pico-8 play session: mixed d-pad (fixed 12-tick cycle), after a click and taps of 🅾, ❎, 🅾+❎, 🅾 in the second before t = 0

[t = 1 s] mixed d-pad (1.2s cycle ×~1): → ← ↑ ↓ + 🅾/❎ taps, ~1s
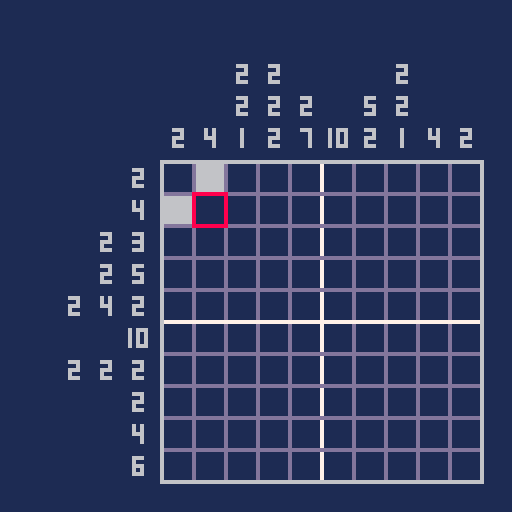
[t = 2 s] mixed d-pad (1.2s cycle ×~1): → ← ↑ ↓ + 🅾/❎ taps, ~2s
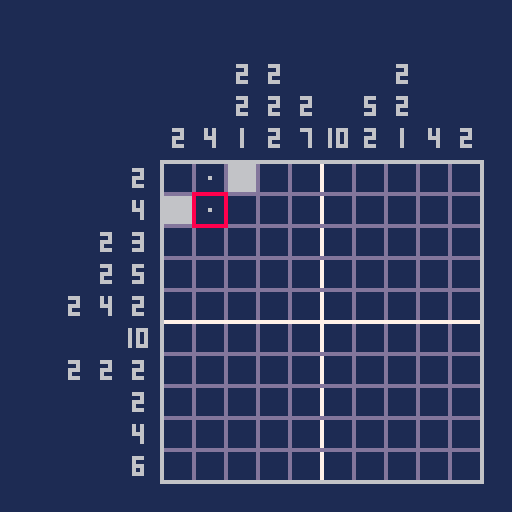
[t = 6 s] mixed d-pad (1.2s cycle ×~5): → ← ↑ ↓ + 🅾/❎ taps, ~6s
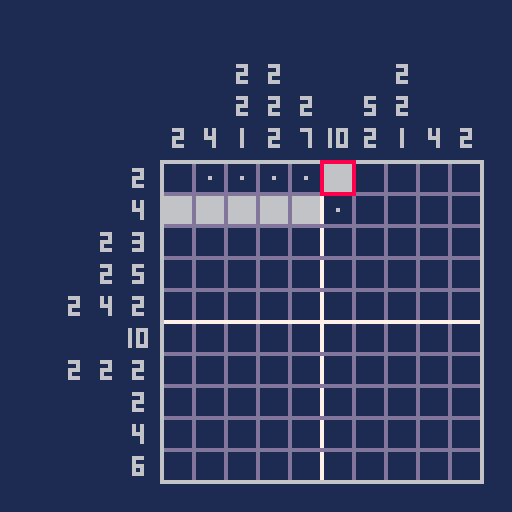
[t = 8 s] mixed d-pad (1.2s cycle ×~6): → ← ↑ ↓ + 🅾/❎ taps, ~8s
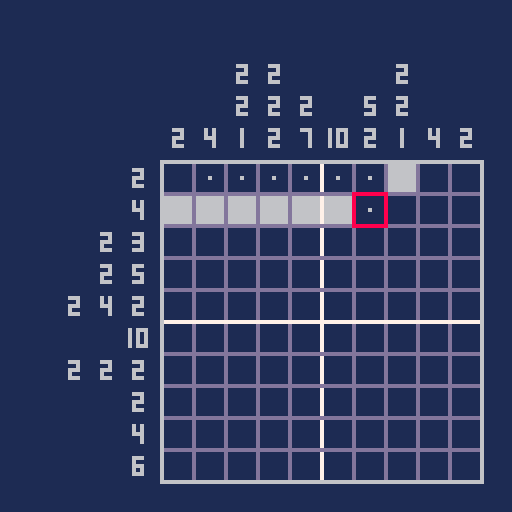

pico-8 cartridge
version 8
__lua__
-- picross-8
-- by nbst

-- current screen
-- 0=title
-- 1=level select
-- 2=level play
-- 3=difficulty select
scr=0

-- title blinking
title_blink_in_max=12
title_blink_in=12
title_blink_out_max=4
title_blink_out=4
title_hidden=false

-- level selection
difficulty=0
selected_level=1

-- levels
levels = {}

-- current level data
level_data = {}

-- current cell
cell = {}
cell.x = 1
cell.y = 1

-- drawing/erasing?
drawing=false
erasing=false

-- marking/unmarking?
marking=false
unmarking=false

-- level victory?
victory=false

-- mouse support
mouse = {}
mouse.show=false

-- frame
frame = 0

-- bottom-right x/y of level
br=126


----- init -----
function _init()
 -- cartridge data
 cartdata("picross8_nbst")

 -- default screen
 scr=0
 
 -- levels (easy)
 easy_levels_count=12
 for i=1,easy_levels_count do
  -- definition
  levels[i] = {}
  levels[i].x=0+11*((i-1)%11)
  levels[i].y=0+11*flr(i/11.5)
  levels[i].s=10
  levels[i].slx=10+28*((i-1)%4)
  levels[i].sly=32+28*flr(i/4.5)
 end
 
 -- levels (normal)
 normal_levels_count=15
 for i=1,normal_levels_count do
  j=easy_levels_count+i
  -- definition
  levels[j]={}
  levels[j].x=0+16*((i-1)%8)
  levels[j].y=22+16*flr(i/8.5)
  levels[j].s=15
  levels[j].slx=10+23*((i-1)%5)
  levels[j].sly=38+23*flr(i/5.5)  
 end
 
 -- mouse support
 poke(0x5f2d, 1)
end

----- update -----
function _update()
 if (scr == 0) then
  update_title()
 elseif (scr == 1) then
  update_levelselect()
 elseif (scr == 2) then
  update_level()
 elseif (scr == 3) then
  update_difficultyselect()
 end
 
 -- mouse support
 mouse.prevx = mouse.x
 mouse.prevy = mouse.y
 mouse.prevb = mouse.b
 mouse.x = stat(32)
 mouse.y = stat(33)
 mouse.b = stat(34)
 
  -- count frames
 frame += 1
end

----- update title -----
function update_title()
 -- make text blink
 if (title_hidden == false and title_blink_in > 0) then
  title_blink_in -= 1
 elseif (title_hidden == false and title_blink_in == 0) then
  title_hidden = true
  title_blink_in = title_blink_in_max
 elseif (title_hidden == true and title_blink_out > 0) then
  title_blink_out -= 1
 elseif (title_hidden == true and title_blink_out == 0) then
  title_hidden = false
  title_blink_out = title_blink_out_max
 end
 -- go to level select on press
 if (btnp(4) or btnp(5)) then
  scr=3
 end
end

----- update difficulty select -----
function update_difficultyselect()
 -- move up/down
 if (btnp(2)) difficulty=0
 if (btnp(3)) difficulty=1
  -- go to level select on press
 if (btnp(4) or btnp(5)) then
  if (difficulty==0) selected_level=1
  if (difficulty==1) selected_level=easy_levels_count+1
  scr=1
 end
end

----- update level select -----
function update_levelselect()
 index_min=1
 index_max=easy_levels_count
 index_colmax=4 
 
 if (difficulty == 1) then
  index_min=easy_levels_count+1
  index_max=index_min+normal_levels_count-1
  index_colmax=5
 end
 
 if (btnp(0)) then
  if (selected_level > index_min) then
   selected_level -= 1
  end
 elseif (btnp(1)) then
  if (selected_level < index_max) then
   selected_level += 1
  end
 elseif (btnp(2)) then
  if (selected_level > index_min+index_colmax-1) then
   selected_level -= index_colmax
  end
 elseif (btnp(3)) then
  if (selected_level < index_max-index_colmax+1) then
   selected_level += index_colmax
  end
 elseif (btnp(5)) then
  scr=2
  menuitem(1,"quit puzzle", function() scr=1 menuitem(1) end)
  load_level(selected_level)
 elseif (btnp(4)) then
  scr=3
 end
end

----- update level -----
function update_level()
 -- mouse support
 if (mouse.prevx != mouse.x or mouse.prevy != mouse.y) then
  mouse.show = true
 end
 if (mouse.show == true) then
  if (mouse.x < br and mouse.x > br-#level_data*c and mouse.y < br and mouse.y > br-#level_data*c) then
   cell.x = flr((mouse.x-(br-#level_data*c))/c)+1
   cell.y = flr((mouse.y-(br-#level_data*c))/c)+1
   mouse.inrange = true
  else
   mouse.inrange = false
  end
 end

 -- keys
 if (btnp(0) and cell.x > 1) then
  cell.x -= 1
  mouse.show=false
 elseif (btnp(1) and cell.x < #level_data) then
  cell.x += 1
  mouse.show=false
 elseif (btnp(2) and cell.y > 1) then
  cell.y -= 1
  mouse.show=false
 elseif (btnp(3) and cell.y < #level_data) then
  cell.y += 1
  mouse.show=false
 elseif ((btnp(5) or (mouse.inrange == true and mouse.b == 1)) and drawing == false and erasing == false) then
  if (level_data[cell.x][cell.y].p == 1) then
   erasing=true
  else
   drawing=true  
  end
 elseif (btnp(4) and marking == false and unmarking == false) then
  if (level_data[cell.x][cell.y].p == 2) then
   unmarking=true
  else
   marking=true
  end 
 end
 
 if btn(5) == false and mouse.b != 1 then
  drawing=false
  erasing=false
 end
 
 if btn(4) == false then
  marking=false
  unmarking=false
 end
 
 if drawing then
  set_cell_value(cell.x,cell.y,1)
 end
 if erasing then
  set_cell_value(cell.x,cell.y,0)
 end
 
 if marking then
  set_cell_value(cell.x,cell.y,2)
 end
 if unmarking then
  set_cell_value(cell.x,cell.y,0)
 end 

 if (victory and (btnp(4) or btnp(5))) then
  dset(selected_level,1)
  victory=false
  scr=1
  menuitem(1)
 end
 
 check_victory()
end

----- check victory -----
function check_victory()
 ok=true
 for i=1,#level_data do
  for j=1,#level_data do
   if (level_data[i][j].s == 1 and level_data[i][j].p != 1) then
    ok=false
    break
   end
   if (level_data[i][j].s == 0 and level_data[i][j].p == 1) then
    ok=false
    break
   end
  end
 end
 if (ok) then
  victory=true
 end
end

----- set cell value -----
function set_cell_value(x,y,v)
 if (level_data[x][y].p != 1 and v == 1) sfx(0)
 if (level_data[x][y].p == 1 and v == 0) sfx(1)
 if (level_data[x][y].p != 2 and v == 2) sfx(2)
 if (level_data[x][y].p == 2 and v == 0) sfx(2)
 level_data[x][y].p = v
end

----- draw -----
function _draw()
 if (scr == 0) then
  draw_title()
 elseif (scr == 1) then
  draw_levelselect()
 elseif (scr == 2) then
  draw_level()
 elseif (scr == 3) then
  draw_difficultyselect()
 end
 
 if (_debug != nil) then
  print(_debug,0,0,3) 
 end
end

----- draw title -----
function draw_title()
 -- background
 map(112,48,0,0,16,16)

 -- text
 if (title_hidden == false) then
	 print("push button to start",24,48,15) 
 end
end

----- draw difficulty select -----
function draw_difficultyselect()
 -- background
 rectfill(0,0,128,128,12)
 map(112,61,0,104,16,16)
 
 -- title
 spr(64,22,0,11,2) 
 
 -- options
 print("easy (10x10 puzzles)",24,44,7)
 print("normal (15x15 puzzles)",24,60,7)
 
 -- arrow
 if (frame % 40 > 6) then
  if (difficulty==0) then
   print("\143",12,44,7) 
  else
   print("\143",12,60,7) 
  end 
 end
end

----- draw level select -----
function draw_levelselect()
 -- background
 rectfill(0,0,128,128,1)
 -- title
 spr(64,22,0,11,2)
 -- text
 print("select a level",36,20,6)
 
 -- levels
 if (difficulty==0) then
  levels_count=easy_levels_count 
  start=1
 else
  levels_count=easy_levels_count+normal_levels_count 
  start=easy_levels_count+1
 end
 for i=start,levels_count do
  draw_level_select_box(i,levels[i].slx,levels[i].sly,dget(i)) 
 end
 
 -- selection border
 l = levels[selected_level]
 slm=22
 if (difficulty==1) slm=17
 rect(l.slx-1,l.sly-1,l.slx+slm,l.sly+slm,6)
 
 -- buttons
 spr(7,30,116)
 print("back",42,118)
 spr(6,70,116)
 print("play",82,118)
end

----- draw level -----
function draw_level()
 -- background
 rectfill(0,0,128,128,1)

 -- borders
 line(br-c*#level_data,br,br,br,6)
 line(br,br-c*#level_data,br-c*#level_data,br-c*#level_data,6)
 line(br-c*#level_data,br,br-c*#level_data,br-c*#level_data,6)
 line(br,br-c*#level_data,br,br,6)
 
 -- vertical lines
 for i=1,#level_data do
  if i < #level_data then
   col=13
   if (i%5==0) col=7
   line(br-c*#level_data+i*c,br-c*#level_data+1,br-c*#level_data+i*c,br-1, col)  
  end
  v = 0
  n = 1
  for j=#level_data,1,-1 do
   if (level_data[i][j].s == 1) then
    v += 1
   elseif (v > 0) then
    spr(15+v,br-c*#level_data+i*c-font_offset,br-c*#level_data-(c*n))
    n += 1
    v = 0
   end
   if (j == 1 and v > 0) do
    spr(15+v,br-c*#level_data+i*c-font_offset,br-c*#level_data-(c*n))
   end
  end
  if (n==1 and v==0) then
   spr(31,br-c*#level_data+i*c-font_offset,br-c*#level_data-(c*n))
  end
 end
 -- horizontal lines
 for i=1,#level_data do
  if i < #level_data then
   col=13
   if (i%5==0) col=7
   line(br-c*#level_data+1,br-c*#level_data+i*c,br-1,br-c*#level_data+i*c, col)
  end
		v = 0
  n = 1
  for j=#level_data,1,-1 do
   if (level_data[j][i].s == 1) then
    v += 1
   elseif (v > 0) then
    spr(15+v,br-c*#level_data-(c*n),br-c*#level_data+i*c-font_offset)
    n += 1
    v = 0
   end
   if (j == 1 and v > 0) do
    spr(15+v,br-c*#level_data-(c*n),br-c*#level_data+i*c-font_offset)
   end
  end  
  if (n==1 and v==0) then
   spr(31,br-c*#level_data-(c*n),br-c*#level_data+i*c-font_offset)
  end
 end
 -- cell (selection)
 c1=br-c*#level_data+(cell.x-1)*c
 c2=br-c*#level_data+(cell.y-1)*c
 rect(c1,c2,c1+c,c2+c,8)
 -- cells (content)
 for i=1,#level_data do
  for j=1,#level_data do
   p = level_data[i][j].p
   if (p == 1) then
    p1=br-c*#level_data+(i-1)*c
    p2=br-c*#level_data+(j-1)*c
    rectfill(p1+1,p2+1,p1+c-1,p2+c-1,6)    
   elseif (p == 2) then
    p1=br-c*#level_data+(i-1)*c
    p2=br-c*#level_data+(j-1)*c
    rectfill(p1+c/2,p2+c/2,p1+c/2,p2+c/2,6)        
   end
  end
 end
 
 -- mouse cursor
 if (mouse.show) then
  spr(8,mouse.x,mouse.y)
 end
 
 -- victory message
 if (victory) then
  rectfill(8,8,120,32,13)
  print("congratulations!",32,12,2)
  print("(press a key to continue)",14,24,2)
 end
end

----- draw level select box -----
function draw_level_select_box(n,tx,ty,s)
 size=21
 if (difficulty==1)size=16
 
 mx=10
 my=9
 if (difficulty==1) then
  mx=7
  my=6
 end
 
 r=1
 if (difficulty==1) r=0 
  
 rectfill(tx,ty,tx+size,ty+size,0)
 if (s == 1) then
  draw_level_preview(n,tx-r,ty-r)
 else
  print("?",tx+mx,ty+my,6)
 end
end

----- draw level preview -----
function draw_level_preview(n,tx,ty)
 load_level(n)
 for i=1,#level_data do
  for j=1,#level_data do
   if (level_data[i][j].s == 1) then
    if (difficulty==0) then
     rectfill(tx+i*2,ty+j*2,tx+i*2+1,ty+j*2+1,6)    
    else
     pset(tx+i,ty+j,6)
    end
   end
  end
 end
end

----- load level -----
function load_level(n)
 lvl = levels[n]
 level_data = {}
 
 for i=1,lvl.s do
 level_data[i] = {}
  for j=1,lvl.s do
   level_data[i][j] = {}
   level_data[i][j].p = 0
   v = mget(lvl.x+i-1, lvl.y+j-1)
   if (v == 1) then
	   level_data[i][j].s = 1
   else
	   level_data[i][j].s = 0   
   end
  end
 end
 
 c=8
 if (lvl.s == 15) c=6
 
 font_offset=6
 if (lvl.s == 15) font_offset=5
 
 br=120
 if (difficulty==1)br=126
end
__gfx__
00000000777777770000000000000000000550000000000011dddd1111dddd118888000000000000000000000000000000000000000000000000000000000000
0000000077777777000000000000000000055000000000001dddddd11dddddd18880000000000000000000000000000000000000000000000000000000000000
007007007777777700000000000000000000000000000000dd5dd5dddd555ddd8888000000000000000000000000000000000000000000000000000000000000
000770007777777700000000550055000000000000055000ddd55dddddd55ddd8288800000000000000000000000000000000000000000000000000000000000
000770007777777700000000550055000005500000055000dd5dd5ddddd555dd2028800000000000000000000000000000000000000000000000000000000000
0070070077777777000000000000000000055000000000006dddddd66dddddd60002200000000000000000000000000000000000000000000000000000000000
00000000777777770000000000000000000000000000000016dddd6116dddd610000000000000000000000000000000000000000000000000000000000000000
00000000777777770000000000000000000000000000000011666611116666110000000000000000000000000000000000000000000000000000000000000000
00600000066600000666000006060000066600000666000006660000066600000666000060666000060600006066600060666000606060006066600006660000
00600000000600000006000006060000060000000600000000060000060600000606000060606000060600006000600060006000606060006060000006060000
00600000066600000666000006660000066600000666000000060000066600000666000060606000060600006066600060666000606660006066600006060000
00600000060000000006000000060000000600000606000000060000060600000006000060606000060600006060000060006000600060006000600006060000
00600000066600000666000000060000066600000666000000060000066600000666000060666000060600006066600060666000600060006066600006660000
00000000000000000000000000000000000000000000000000000000000000000000000000000000000000000000000000000000000000000000000000000000
00000000000000000000000000000000000000000000000000000000000000000000000000000000000000000000000000000000000000000000000000000000
00000000000000000000000000000000000000000000000000000000000000000000000000000000000000000000000000000000000000000000000000000000
0000000000000000000000000000000000000000000000000000000000000000ccccccccccccccccccccc544ccccc544544ccccc544ccccccccccccc00000000
0000000000000000000000000000000000000000000000000000000000000000ccccccccccccccccccccc544ccccc544544ccccc544ccccccccccccc00000000
0000000000000000000000000000000000000000000000000000000000000000ccccccccccccccccccccc544ccccc544544ccccc544ccccccccccccc00000000
0000000000000000000000000000000000000000000000000000000000000000ccccccccccccccccccccc544ccccc544544ccccc544ccccccccccccc00000000
0000000000000000000000000000000000000000000000000000000000000000ccccccccccccccccccccc544ccccc544544ccccc544ccccccccccccc00000000
0000000000000000000000000000000000000000000000000000000000000000cccccccccccccc3ccc3cc544ccccc544544ccccc544c3ccccccccccc00000000
0000000000000000000000000000000000000000000000000000000000000000cc33c3ccccccccc3cc33c544ccccc544544ccccc544c3cccc33ccccc00000000
0000000000000000000000000000000000000000000000000000000000000000cccb3bccccccccb3ccbb3544ccccc544544ccccc5443bccc3bbccccc00000000
999999949994499999999999bbbbbbbbbbbbbbbbccccccccccccccccccccccccccccccccc55444444444444cc5544444444444444444444c4444444400000000
9944999999999949949999943333333333333333ccccccccccc554444444444444444cccc55444444444444cc5544444444444444444444c4444444400000000
9999999999499999999449995555555555555555cccccccccc55544444444444444444ccc55444444444444cc5544444444444444444444c4444444400000000
4999449999999999994999499999949999999994ccccccccc5554444444444444444444cc55444444444444cc5544444444444444444444c4444444400000000
9999999994994499999999999499999994499499ccccccccc5544444444444444444444cc55444444444444cc5554444444444444444445c4444444400000000
9999499999999999999949999999994999999999ccccccccc5544444444444444444444cc55444444444444ccc55544444444444444445cc4444444400000000
9499994499499949449999499994499994994999ccccccccc5544444444444444444444cc55444444444444cccc555445555555544455ccc4444444400000000
9999999999999999999499994499999999999994ccccccccc5544444444444444444444cc55444444444444cccccc544cccccccc544ccccc4444444400000000
00000000000000000000000000000000000000000000000000000000000000000000000000000000000000000000000000000000000000000000000000000000
00000000000000000000000000000000000000000000000000000000000000000000000000000000000000000000000000000000000000000000000000000000
00000000000000000000000000000000000000000000000000000000000000000000000000000000000000000000000000000000000000000000000000000000
00000000000000000000000000000000000000000000000000000000000000000000000000000000000000000000000000000000000000000000000000000000
006dddddddd06dddddddd006dddddd000d666660006ddddddd000d66666000d66666000000006dddddd000000000000000000000000000000000000000000000
006dd006ddd06dddddddd006dddddd000d666660006ddddddd00d66666600d666666000000006dddddd000000000000000000000000000000000000000000000
06ddd006ddd0006dddd00006dd0000000d60d660006d006ddd0d66000000d6600000000000006d006dd000000000000000000000000000000000000000000000
06ddd006ddd0006dddd0006ddd00000d6660d6606ddd006ddd0d66666000d6666600000000006d006dd000000000000000000000000000000000000000000000
06ddddddddd0006dddd0006ddd00000d666666606ddd006ddd00d66666000d66666006ddd006ddddddd000000000000000000000000000000000000000000000
06ddd0000000006dddd0006ddd00000d666666606ddd006ddd000d66666000d6666606ddd06ddd006dd000000000000000000000000000000000000000000000
06ddd0000000006dddd0006ddd00000d666666006ddd006ddd000000d66000000d660000006ddd006dd000000000000000000000000000000000000000000000
06ddd00000006dddddddd06ddddddd0d666d66606ddddddd000d66666600d66666600000006dddddddd000000000000000000000000000000000000000000000
06ddd00000006dddddddd06ddddddd0d6660d6606ddddddd000d66666000d66666000000006dddddddd000000000000000000000000000000000000000000000
00000000000000000000000000000000000000000000000000000000000000000000000000000000000000000000000000000000000000000000000000000000
00000000000000000000000000000000000000000000000000000000000000000000000000000000000000000000000000000000000000000000000000000000
00000000000000000000000000000000000000000000000000000000000000000000000000000000000000000000000000000000000000000000000000000000
44444444444444444444444444444444444444444444444444444444444444444444444444444444444444444444444400000000000000000000000000000000
44444444444444444444444444444444444444444444444444444444444444444444444444444444444444444444444400000000000000000000000000000000
44444444444444444444444444444444444444444444444444444444444444444444444444444444444444444444444400000000000000000000000000000000
44444444444444444444444444444444444444444444444444444444444444444444444444444444444444444444444400000000000000000000000000000000
449ffffffff49ffffffff449ffffff444d666664449fffffff444d66666444d66666444444449ffffff444444d64444400000000000000000000000000000000
449ff449fff49ffffffff449ffffff444d666664449fffffff44d66666644d666666444444449ffffff444444d66444400000000000000000000000000000000
49fff449fff4449ffff44449ff4444444d64d664449f449fff4d66444444d6644444444444449f449ff444444d66644400000000000000000000000000000000
49fff449fff4449ffff4449fff44444d6664d6649fff449fff4d66666444d6666644444444449f449ff444444d66664400000000000000000000000000000000
49fffffffff4449ffff4449fff44444d666666649fff449fff44d66666444d66666449fff449fffffff444444d66666400000000000000000000000000000000
49fff4444444449ffff4449fff44444d666666649fff449fff444d66666444d6666649fff49fff449ff444444d66664400000000000000000000000000000000
49fff4444444449ffff4449fff44444d666666449fff449fff444444d66444444d664444449fff449ff444444d66644400000000000000000000000000000000
49fff44444449ffffffff49fffffff4d666d66649fffffff444d66666644d66666644444449ffffffff444444d66444400000000000000000000000000000000
49fff44444449ffffffff49fffffff4d6664d6649fffffff444d66666444d66666444444449ffffffff444444d64444400000000000000000000000000000000
44444444444444444444444444444444444444444444444444444444444444444444444444444444444444444444444400000000000000000000000000000000
44444444444444444444444444444444444444444444444444444444444444444444444444444444444444444444444400000000000000000000000000000000
44444444444444444444444444444444444444444444444444444444444444444444444444444444444444444444444400000000000000000000000000000000
00001000000010101010101010000040201010101020202020201010101020400010100000000000101010101010004000101010100010000010100000001040
00101010101010101010101010100040100000000010101010100000000000400010101010000000001010000010104000101010101000101010100010100040
00001010001010101000000010000040201010101010101010101010101020400000101000000010101010101010104010100000001010101000000000101040
00101010101010101010101010100040101000000010101000001000001000401010000010100000101000000000104000101010101010101000001010000040
00001010101010101010101010000040200010101010101010101010100020401000001010101010102010101000104010000000100010000000000010100040
00101010101010101010101010100040101010000000101000001000000000401000000000100000100000000000104000001010101010101010101000000040
00001010101010101010101000000040200000001010101010101020200020401010000000001000100010001010004000100010000010100000000000000040
10101010101010101010101010101040101010100000000000001000000010401000000000100000100000000010204000000000101000101010000000000040
00000000000000000000000000000040202020202020202020202020202020400010101010100010100010100010104000000010100000001010000000000040
10101010101010101010101010101040101010101000101000101000001010400010000000001000001000000000004000000000200010101010101000000040
30303030303030303030303030303050303030303030303030303030303030503030303030303030303030303030305030303030303030303030303030303030
30303030303030303030303030303030303030303030303030303030303030303030303030303030303030303030305030303030303030303030303030303040
00000000000000002020101010000040001010101010101010101010101000400010001010101000100000000000004020202010101010102020202020202040
00001010101010101010100000000040000000000000101010100000000000401010102000000000000000101010004000000000000000000000000000000000
00000000002000202010101010100040101010101010101010101010101010400000001000001000000000000000004000001010000000101020202000202040
00101010101010101010101000000040000000000010101010101000100010401000101010000000000010100010104000000000000000000000000000000000
00000000000020101010101010101040101000001010101010101000001010401010001000101000101000000000004000101000000000001010200020100040
00101010101010000000101000000040000000000010100000100000001000400000101010100000000000000000104000000000000000000000000000000000
00000000000000101010101010101040100000000010101010100000000010400000001010101000000000000000004010100010001000202010102010001040
10101010101000001010100000000040000010100010000010102000000000401000001010101020000000000010104000000000000000000000000000000000
00000010001000101010100000101040101000000010101010100000001010400010001010000000100000000000004010001000000000100020102010001040
10101000101000001000101000001040001000001010100000102010200000400000001010101010101010100010004000000000000000000000000000000000
00001010101000101010101000000040101010101010101010101010101010400000001010000000000000001010004010201010102020100000102010201040
10101000001000000000001000100040001010101010101010202010200000400000001010100010101010100010004000000000000000000000000000000000
00101000101000101010101000000040101010101010101010101010101010401010101010100010101000101010104010201020200010102000101020102040
10101000100000000010101000001040001000101000000000101020100000400010100000001010101010000010004000000000000000000000000000000000
00101010101010001010101010000040001010101010001000101010101000401000000000001000000010000000104010100010101000102010102020101040
10101010000000100000100000100040001000100000101010101010100000401010101010101010001000000010004000000000000000002000000000000000
00000010101010100010101010100040000010101010101010101010100000401020101000100010101000100000104000202000102020201010202020201040
10101010000010101010100000101040001000101010102000000010200000401010101010101000100010000010004000000000000000002000000000000000
00101010101010101000101010100040000010101010101010101010100000401020200010001010000010001000104000101010102010000000001020201040
00101010000000000010101000001040001010000000101000000010000000400020102010001000000010000010004000000000000000000000000000000000
20000010101010101010001010100040000010101010101010101010100000401020200010001010100010001000104010102010102020201010102020001040
00000010100000101010001000000040000010001000000010000010000000400010001000101000001000000010104053535353535353535353535353535353
00000000101010101010101010100040000000101000000000001010000000401000000010001010101010001000104010201010101020100010100020102040
00001010101000100000001000101040001000101010100010000010200000401010001000102010100000001000104053535353535353535353535353535353
00000000001010101010101010000040000000101010101010101010000000401000000000100010101000100000104010102020201020100020101000100040
00101010001000101000001010101040100000100000100010000010200000401000101000100010000010101010104053535353535353535353535353535353
00000000001010101010101000000040000000001010101010101000000000401000000000001000000010000000104000002000102010100010202000102040
10101010101000101010000010101040101010000000101010000010200000401010100000101010101010101010004053535353535353535353535353535353
00000010101010101020000000000040000000000010101010100000000000402010101010101010101010101010004000000020101010200010101010100040
10101010001000101010100000000040101010100000101010100010200000400010101010101010101010100010004053535353535353535353535353535353
30303030303030303030303030303030303030303030303030303030303030303030303030303030303030303030303030303030303030303030303030303030
30303030303030303030303030303030303030303030303030303030303030303030303030303030303030303030305053535353535353535353535353535353
00000000000000000000000000000000000000000000000000000000000000000000000000000000000000000000000000000000000000000000000000000000
00000000000000000000000000000000000000000000000000000000000000000000000000000000000000000000000053535353535353535353535353535353
00000000000000000000000000000000000000000000000000000000000000000000000000000000000000000000000000000000000000000000000000000000
00000000000000000000000000000000000000000000000000000000000000000000000000000000000000000000000053637373737373737373737373738353
00000000000000000000000000000000000000000000000000000000000000000000000000000000000000000000000000000000000000000000000000000000
000000000000000000000000000000000000000000000000000000000000000000000000000000000000000000000000539306162636465666768696a6b6a353
00000000000000000000000000000000000000000000000000000000000000000000000000000000000000000000000000000000000000000000000000000000
000000000000000000000000000000000000000000000000000000000000000000000000000000000000000000000000539307172737475767778797a7b7a353
006dddddddd06dddddddd006dddddd000d666660006ddddddd000d66666000d66666000000006dddddd000000000000000000000000000000000000000000000
006dd006ddd06dddddddd006dddddd000d666660006ddddddd00d66666600d660000000000000000000000000000000053b3c3c3c3c3c3c3c3c3c3c3c3c3d353
06ddd006ddd0006dddd00006dd0000000d60d660006d006ddd0d66000000d6600000000000006d006dd000000000000000000000000000000000000000000000
06ddd006ddd0006dddd0006ddd00000d6660d6606ddd006ddd0d66666000d6660000000000000000000000000000000053b2535353535353535353535353c253
06ddddddddd0006dddd0006ddd00000d666666606ddd006ddd00d66666000d66666006ddd006ddddddd000000000000000000000000000000000000000000000
06ddd0000000006dddd0006ddd00000d666666606ddd006ddd000d66666000000000000000000000000000000000000053a2e253925382535353e2825392d253
06ddd0000000006dddd0006ddd00000d666666006ddd006ddd000000d66000000d660000006ddd006dd000000000000000000000000000000000000000000000
06ddd00000006dddddddd06ddddddd0d666d66606ddddddd000d66666600d6000000000000000000000000000000000033334333434333334333433343333343
06ddd00000006dddddddd06ddddddd0d6660d6606ddddddd000d66666000d66666000000006dddddddd000000000000000000000000000000000000000000000
00000000000000000000000000000000000000000000000000000000000000000000000000000000000000000000000013232313232323132313232323231323
00000000000000000000000000000000000000000000000000000000000000000000000000000000000000000000000000000000000000000000000000000000
00000000000000000000000000000000000000000000000000000000000000000000000000000000000000000000000003132303031303032313031323131323
__gff__
0000000000000000000000000000000000000000000000000000000000000000000000000000000000000000000000000000000000000000000000000000000000000000000000000000000000000000000000000000000000000000000000000000000000000000000000000000000000000000000000000000000000000000
0000000000000000000000000000000000000000000000000000000000000000000000000000000000000000000000000000000000000000000000000000000000000000000000000000000000000000000000000000000000000000000000000000000000000000000000000000000000000000000000000000000000000000
__map__
0202020201010202020204020202020200000000020400000101010000000000040000000001010100000004010101010101010101010401000100000101010100040000000001010000000004000000010000000000000400000001010101000000000101010101010101010104000002020101020200000400000000000000
0202020101010102020204020202010101010000020400000101010100000000040000000101010101000004010001000102010100010401000100010101010101040000000001010100000004010101010101010100000400000101000001010000040101010202020201010104000202000101000202000400000000000000
0202010102010101020204020201010101010100020401010100000100000000040000010100010101010004010001000102010000010401010100010100000101040000000001000101000004000000010000000000000400010101010101010100040101020101010102010104020200010101010002020400000000000000
0201010201010101010204020101020101000101020401000101000100000000040001010000000101010104010001000102010000010401000001010001010001040000000001000001010004000001010100000000000400010001010101000100040102010102010101020104020001010000010100020400000000000000
0101020101010102010104020101020101000101020401010100000101010101040101000000000001010104010000000000010000010401000001010000010001040000000001000000010104000100010100000000010400010001010101000100040102010101010102020104020001020001010100020400000000000000
0101010101010101010104020101010101010101020400010100000000000001040101000101010001000104010101000101010000010402010001010101010001040000000001010101010104010101010101010000010400010001010101000100040102010102020202020104020001020001010100020400000000000000
0201010201010201010204020102010101010201020400010100000000000001040001000100010001000104010101000101010100010402010000010000000101040000000001000000000004010101010101010101010400000001000001000000040102010202020102020104020101010101010101020400000000000000
0202020201010202020204020201020200000100020400000100000101010101040001000100010001000104010101000101010102010400010000000101010101040101010101010101010104020001000000000100000400000001000001000000040101020202020202010104010200000000010101010400000000000000
0202020101010102020204020202010101010000020400000101000000000100040001000100010001000104010101000101010102010400000100000000000000040001010001000100010104010101010101010101010400000101020001010000040101010202020201010104000101010101010101000400000000000000
0000010101010101000004000000000000000000020400000001010101010000040001010101010101010104010101010101010101010400000001010101010101040000010101010101010004000000000000000000000400000000000000000000040101010101010101010104000202020101020202000400000000000000
0303030303030303030305030303030303030303030503030303030303030303050303030303030303030305030303030303030303030503030303030303030303050303030303030303030305030303030303030303030503030303030303030303050303030303030303030305030303030303030303030500000000000000
0200000101000000000004000000000000000000000400000000000000000000000000000000000000000000000000000000000000000000000000000000000000000000000000000000000000000000000000000000000000000000000000000000000000000000000000000000000000000000000000000000000000000000
0000010101010000000004000000000000000000000400000000000000000000000000000000000000000000000000000000000000000000000000000000000000000000000000000000000000000000000000000000000000000000000000000000000000000000000000000000000000000000000000000000000000000000
0000010001010000000004000000000000000000000400000000000000000000000000000000000000000000000000000000000000000000000000000000000000000000000000000000000000000000000000000000000000000000000000000000000000000000000000000000000000000000000000000000000000000000
0000000101000001010104000000000000000000000400000000000000000000000000000000000000000000000000000000000000000000000000000000000000000000000000000000000000000000000000000000000000000000000000000000000000000000000000000000000000000000000000000000000000000000
0000010000010001000104000000000000000000000400000000000000000000000000000000000000000000000000000000000000000000000000000000000000000000000000000000000000000000000000000000000000000000000000000000000000000000000000000000000000000000000000000000000000000000
0000010000010001000104000000000000000000000400000000000000000000000000000000000000000000000000000000000000000000000000000000000000000000000000000000000000000000000000000000000000000000000000000000000000000000000000000000000000000000000000000000000000000000
0101010000010101000104000000000000000000000400000000000000000000000000000000000000000000000000000000000000000000000000000000000000000000000000000000000000000000000000000000000000000000000000000000000000000000000000000000000000000000000000000000000000000000
0101010000010101010104000000000000000000000400000000000000000000000000000000000000000000000000000000000000000000000000000000000000000000000000000000000000000000000000000000000000000000000000000000000000000000000000000000000000000000000000000000000000000000
0101010101010101000004000000000000000000000400000000000000000000000000000000000000000000000000000000000000000000000000000000000000000000000000000000000000000000000000000000000000000000000000000000000000000000000000000000000000000000000000000000000000000000
0001010101010100000004000000000000000000000400000000000000000000000000000000000000000000000000000000000000000000000000000000000000000000000000000000000000000000000000000000000000000000000000000000000000000000000000000000000000000000000000000000000000000000
0303030303030303030305030303030303030303030503030303030303030303030303030303030303030303030303040303030303030303030303030303030303030303030303030303030303030303030303030303030303030303030303030303030303030303030303030303030503030303030303030303030303030303
0000000000000000000000000000000400000000010101010101010202020204000000000000000101010101010000040000000001010101010100000000000400000000000101010000000000000004010100010101010100010101010101040000000000000101010101000000000400000000000000000001010100000004
0000010101010101010101010102000400000001010202000002010102000204020000000001010101010101010100040101000001010001000001000000000400000000000000010000000000000004010100000000000000000101010101040000000000010000000001010101010400000000000000000101010101000004
0000010000000000000000000100000400000001020200000002020100020204010101000001010101010101010101040101000000000000000101000001010400000000000001010100000000000004010001010100010101000001010101040000000000000000020101010001000400000000000000010101010201010104
0000010000010101010100000100000400000001010000000000010100020004000001010001010101010101010101040100000000010000000101020100010400000000000101010101000000000004010001000101010001000001010101040101000000000000000000010100000402020202020202010101010101010004
0000010000010101010100000100000400000201010101010101010100020204000000010001010101010101010101040101000000000101010101010100000400000000000001010100000000000004010001010100010101000000010101040001010100000000000000010101020402000000000000000101010101000004
0000010000010101010100000100000402020201020101010101010100020204000000010001010101010101010101040100000100010101010101010001010400020100010001000100010001000004010000000001000000000000010101040000000101010101000001010101000400000000000000000001010100000004
0000010000010101010100000100000402000201020101010101010100020204000001010001000001010000010101040001000001010101010101010100010400000101010001010100010101000004000001000001000000000000000101040000010100000001010101020101000400000000000000000101010101000004
0000010000000000000000000100000402000201020101010101010100000204000101000001010001010100010100040001010001010101010100010000000400000100010001000100010001000004000001010000000101000001000001040000010000010000000000000101000401000000000001010101010101010004
0000010101010101010101010100000402000101010101010101010101000204010100000000010101010101010000040001010101000101010101010101000400000101010001010100010101000004000001010101010101010000000000040000010001010101000000000100000401010100000101010000000101010004
0000010100010101010101010100000402010101020101010101020101010204010100000101010101010101000000040000000100010001010001010001010401010100010101000101010001010104000001010101010101010001000100040000010101010201010101010101000401010101010101000101010001010004
